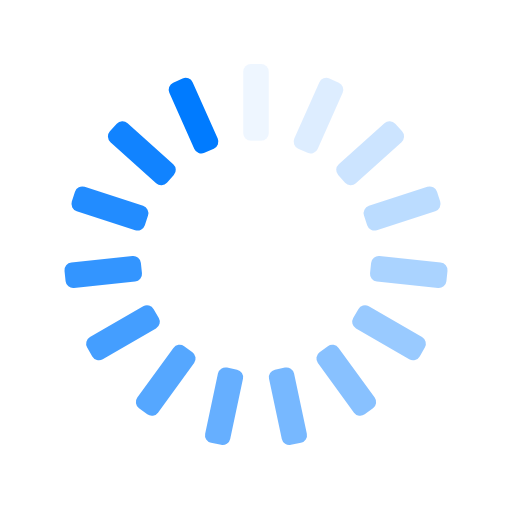
t = 0.00 s
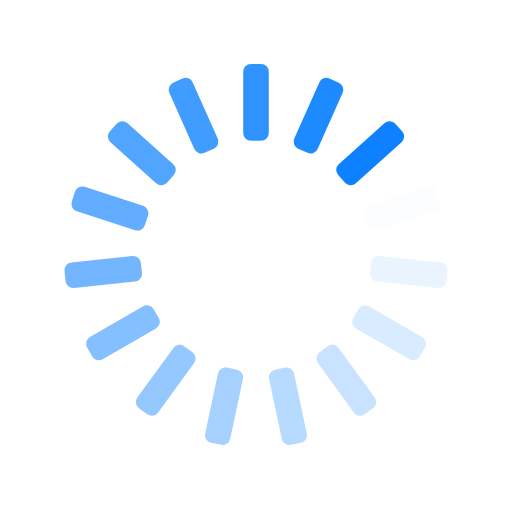
t = 0.25 s
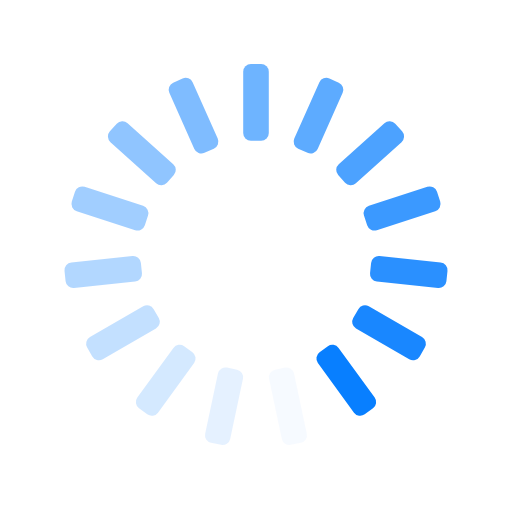
t = 0.50 s
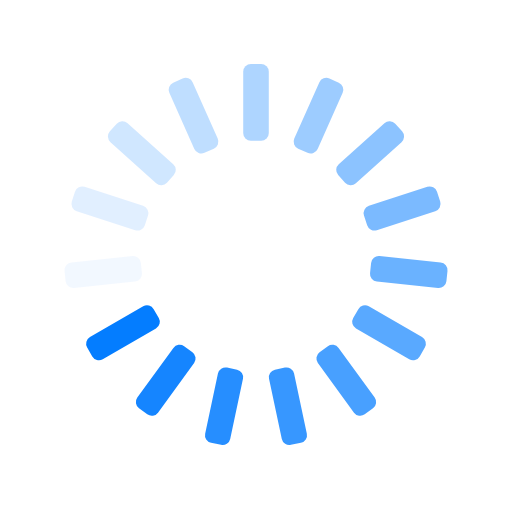
t = 0.75 s

The animated SVG that drew these frames (rendered in a browser with its animation timeline set to each time). Animation: 15 SMIL elements (animate=15); one cycle of 1.00 s, repeats indefinitely.

<svg xmlns="http://www.w3.org/2000/svg" xmlns:xlink="http://www.w3.org/1999/xlink" style="margin:auto;background:transparent;display:block;" width="200px" height="200px" viewBox="0 0 100 100" preserveAspectRatio="xMidYMid">
<g transform="rotate(0 50 50)">
  <rect x="47.5" y="12.5" rx="1.5" ry="1.5" width="5" height="15" fill="#007BFF">
    <animate attributeName="opacity" values="1;0" keyTimes="0;1" dur="1s" begin="-0.9333333333333333s" repeatCount="indefinite"></animate>
  </rect>
</g><g transform="rotate(24 50 50)">
  <rect x="47.5" y="12.5" rx="1.5" ry="1.5" width="5" height="15" fill="#007BFF">
    <animate attributeName="opacity" values="1;0" keyTimes="0;1" dur="1s" begin="-0.8666666666666667s" repeatCount="indefinite"></animate>
  </rect>
</g><g transform="rotate(48 50 50)">
  <rect x="47.5" y="12.5" rx="1.5" ry="1.5" width="5" height="15" fill="#007BFF">
    <animate attributeName="opacity" values="1;0" keyTimes="0;1" dur="1s" begin="-0.8s" repeatCount="indefinite"></animate>
  </rect>
</g><g transform="rotate(72 50 50)">
  <rect x="47.5" y="12.5" rx="1.5" ry="1.5" width="5" height="15" fill="#007BFF">
    <animate attributeName="opacity" values="1;0" keyTimes="0;1" dur="1s" begin="-0.7333333333333333s" repeatCount="indefinite"></animate>
  </rect>
</g><g transform="rotate(96 50 50)">
  <rect x="47.5" y="12.5" rx="1.5" ry="1.5" width="5" height="15" fill="#007BFF">
    <animate attributeName="opacity" values="1;0" keyTimes="0;1" dur="1s" begin="-0.6666666666666666s" repeatCount="indefinite"></animate>
  </rect>
</g><g transform="rotate(120 50 50)">
  <rect x="47.5" y="12.5" rx="1.5" ry="1.5" width="5" height="15" fill="#007BFF">
    <animate attributeName="opacity" values="1;0" keyTimes="0;1" dur="1s" begin="-0.6s" repeatCount="indefinite"></animate>
  </rect>
</g><g transform="rotate(144 50 50)">
  <rect x="47.5" y="12.5" rx="1.5" ry="1.5" width="5" height="15" fill="#007BFF">
    <animate attributeName="opacity" values="1;0" keyTimes="0;1" dur="1s" begin="-0.5333333333333333s" repeatCount="indefinite"></animate>
  </rect>
</g><g transform="rotate(168 50 50)">
  <rect x="47.5" y="12.5" rx="1.5" ry="1.5" width="5" height="15" fill="#007BFF">
    <animate attributeName="opacity" values="1;0" keyTimes="0;1" dur="1s" begin="-0.4666666666666667s" repeatCount="indefinite"></animate>
  </rect>
</g><g transform="rotate(192 50 50)">
  <rect x="47.5" y="12.5" rx="1.5" ry="1.5" width="5" height="15" fill="#007BFF">
    <animate attributeName="opacity" values="1;0" keyTimes="0;1" dur="1s" begin="-0.4s" repeatCount="indefinite"></animate>
  </rect>
</g><g transform="rotate(216 50 50)">
  <rect x="47.5" y="12.5" rx="1.5" ry="1.5" width="5" height="15" fill="#007BFF">
    <animate attributeName="opacity" values="1;0" keyTimes="0;1" dur="1s" begin="-0.3333333333333333s" repeatCount="indefinite"></animate>
  </rect>
</g><g transform="rotate(240 50 50)">
  <rect x="47.5" y="12.5" rx="1.5" ry="1.5" width="5" height="15" fill="#007BFF">
    <animate attributeName="opacity" values="1;0" keyTimes="0;1" dur="1s" begin="-0.26666666666666666s" repeatCount="indefinite"></animate>
  </rect>
</g><g transform="rotate(264 50 50)">
  <rect x="47.5" y="12.5" rx="1.5" ry="1.5" width="5" height="15" fill="#007BFF">
    <animate attributeName="opacity" values="1;0" keyTimes="0;1" dur="1s" begin="-0.2s" repeatCount="indefinite"></animate>
  </rect>
</g><g transform="rotate(288 50 50)">
  <rect x="47.5" y="12.5" rx="1.5" ry="1.5" width="5" height="15" fill="#007BFF">
    <animate attributeName="opacity" values="1;0" keyTimes="0;1" dur="1s" begin="-0.13333333333333333s" repeatCount="indefinite"></animate>
  </rect>
</g><g transform="rotate(312 50 50)">
  <rect x="47.5" y="12.5" rx="1.5" ry="1.5" width="5" height="15" fill="#007BFF">
    <animate attributeName="opacity" values="1;0" keyTimes="0;1" dur="1s" begin="-0.06666666666666667s" repeatCount="indefinite"></animate>
  </rect>
</g><g transform="rotate(336 50 50)">
  <rect x="47.5" y="12.5" rx="1.5" ry="1.5" width="5" height="15" fill="#007BFF">
    <animate attributeName="opacity" values="1;0" keyTimes="0;1" dur="1s" begin="0s" repeatCount="indefinite"></animate>
  </rect>
</g>
</svg>
